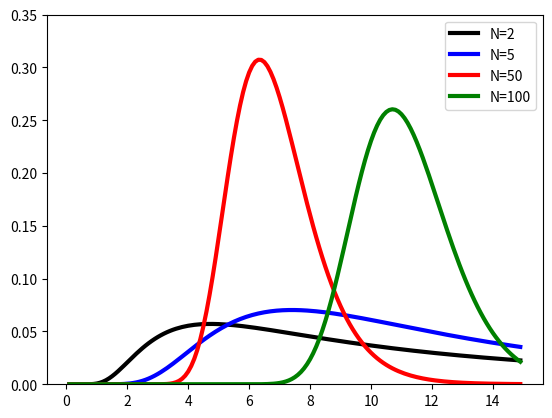

The script that saved this image:
"""实现在1维空间中，对方差的序列化更新，其中分布期望已知"""
import numpy as np
from scipy import stats
import matplotlib.pyplot as plt

#np.random.seed(1)

# 先验分布（逆威舍特分布）
prior_dof = 0.001
prior_sigma = 0.001

# 真实的模型
true_mu = 5
true_sigma = 10

# 生成的随机样本
n = 500
X = stats.norm.rvs(loc=true_mu, scale=true_sigma**0.5, size=n)

ns = [2, 5, 50, 100]
color = ['black', 'blue', 'red', 'green']
for i in range(len(ns)):
    n_samples = ns[i]
    data = X[0:n_samples]
    v_0 = prior_dof
    T_0 = prior_sigma
    # 进行更新
    v_n = v_0 + n_samples
    x_bar = np.mean(data)
    data = data - x_bar
    if n > 0:
        # T_n = T_0 + data.dot(data) + n_samples*((x_bar-true_mu)**2)
        T_n = T_0 + data.dot(data)
    else:
        T_n = T_0
    post_dof = v_n
    post_sigma = T_n

    xs = np.arange(0.1,15,0.1)
    pdf_xs = stats.invwishart.pdf(xs, post_dof, post_sigma)
    plt.plot(xs, pdf_xs, color=color[i], linewidth=3, label="N={}".format(n_samples))
plt.legend()
plt.ylim([0, 0.35])
plt.show()

